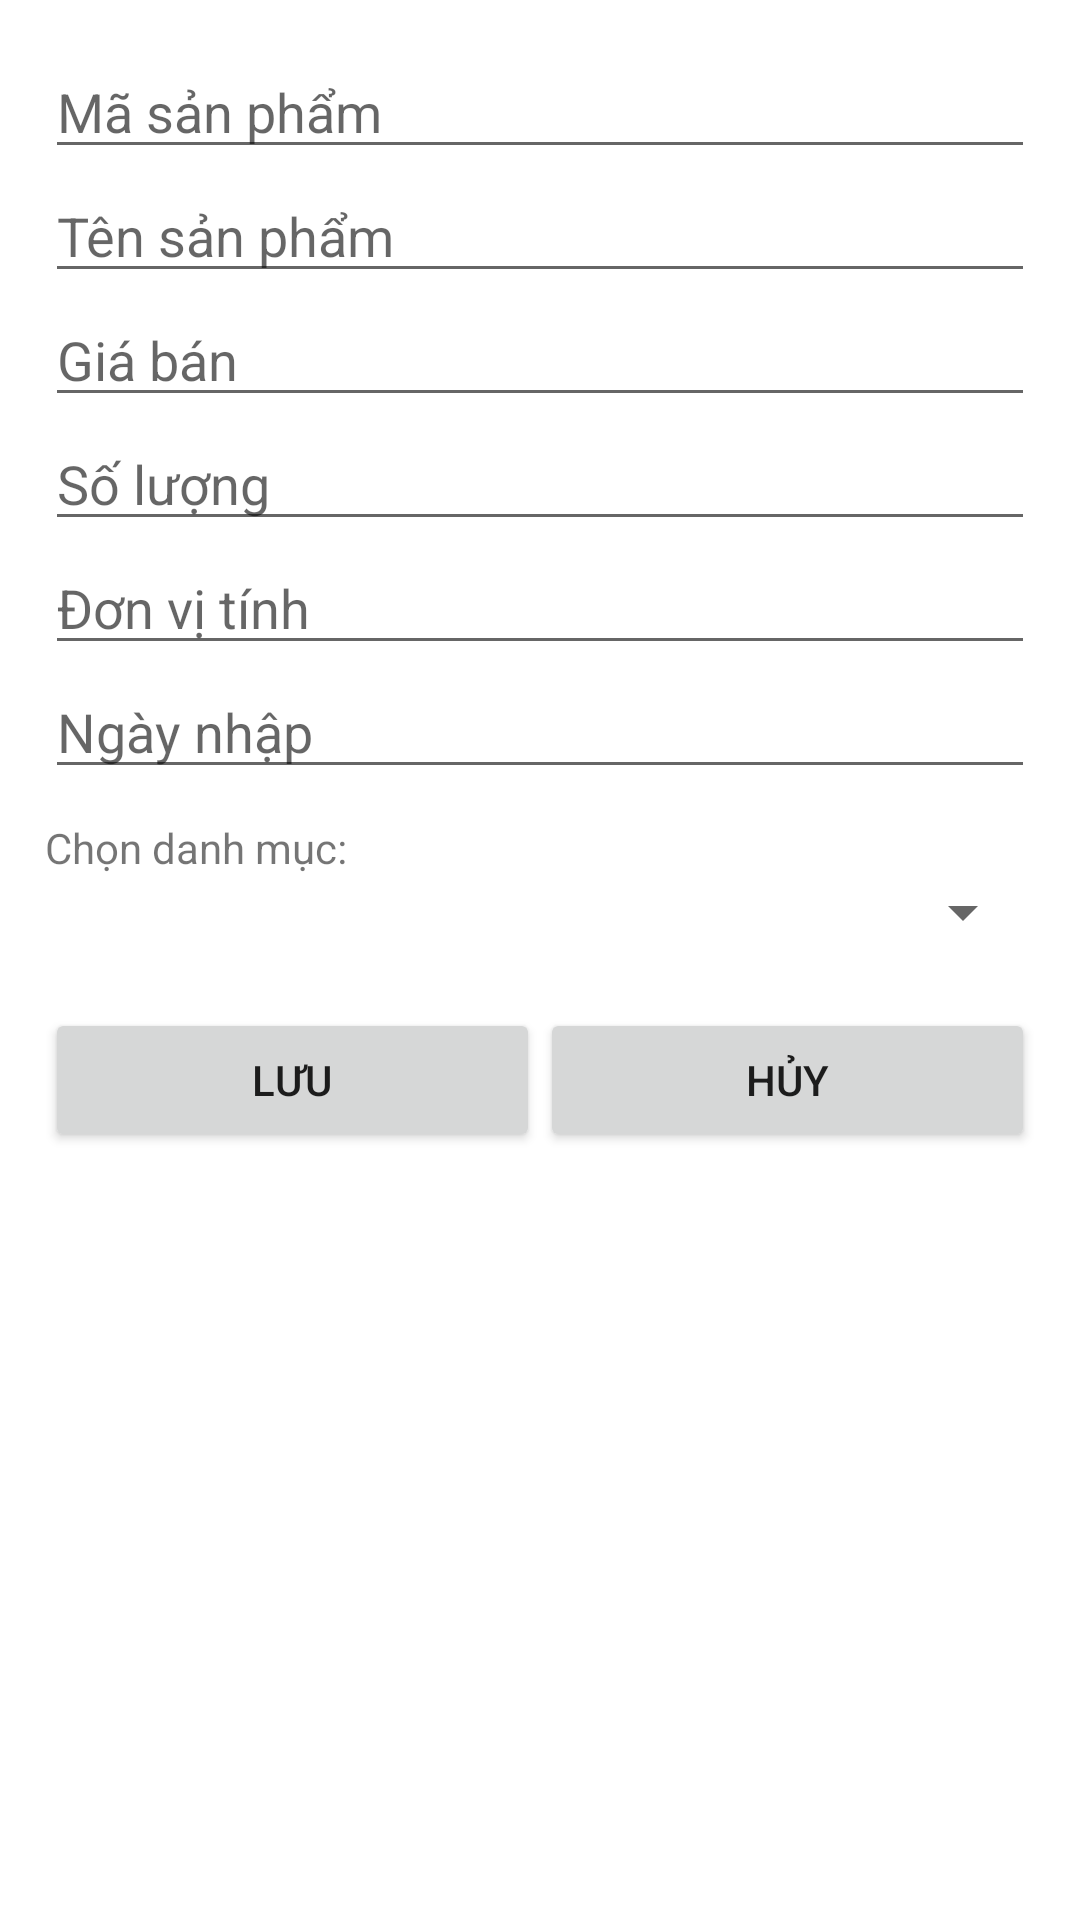

The Android layout XML behind this screen, and the referenced resources:
<!-- AndroidManifest.xml: application theme Theme.MOB2041_PH44995 -->
<!-- res/layout/dialog_them_sanpham.xml -->
<ScrollView xmlns:android="http://schemas.android.com/apk/res/android"
    android:layout_width="match_parent"
    android:layout_height="wrap_content"
    android:padding="15dp">

    <LinearLayout
        android:layout_width="match_parent"
        android:layout_height="wrap_content"
        android:orientation="vertical">

        <EditText android:id="@+id/edtMaSP_Dialog" android:layout_width="match_parent" android:layout_height="wrap_content" android:hint="Mã sản phẩm"/>
        <EditText android:id="@+id/edtTenSP_Dialog" android:layout_width="match_parent" android:layout_height="wrap_content" android:hint="Tên sản phẩm"/>
        <EditText android:id="@+id/edtGiaSP_Dialog" android:layout_width="match_parent" android:layout_height="wrap_content" android:hint="Giá bán" android:inputType="number"/>
        <EditText android:id="@+id/edtSoLuong_Dialog" android:layout_width="match_parent" android:layout_height="wrap_content" android:hint="Số lượng" android:inputType="number"/>
        <EditText android:id="@+id/edtDVT_Dialog" android:layout_width="match_parent" android:layout_height="wrap_content" android:hint="Đơn vị tính"/>
        <EditText android:id="@+id/edtNgay_Dialog" android:layout_width="match_parent" android:layout_height="wrap_content" android:hint="Ngày nhập"/>

        <TextView android:layout_width="wrap_content" android:layout_height="wrap_content" android:text="Chọn danh mục:" android:layout_marginTop="10dp"/>
        <Spinner android:id="@+id/spnDanhMuc_Dialog" android:layout_width="match_parent" android:layout_height="wrap_content" />

        <LinearLayout
            android:layout_width="match_parent"
            android:layout_height="wrap_content"
            android:layout_marginTop="20dp">
            <Button android:id="@+id/btnLuuSP" android:layout_width="0dp" android:layout_weight="1" android:layout_height="wrap_content" android:text="Lưu"/>
            <Button android:id="@+id/btnHuySP" android:layout_width="0dp" android:layout_weight="1" android:layout_height="wrap_content" android:text="Hủy"/>
        </LinearLayout>
    </LinearLayout>
</ScrollView>
<!-- resources referenced by this layout -->
<resources>
  <style name="Theme.MOB2041_PH44995" parent="Theme.MaterialComponents.DayNight.NoActionBar">
          <item name="colorPrimary">#2196F3</item>
          <item name="colorPrimaryVariant">#1976D2</item>
          <item name="colorOnPrimary">@color/white</item>
  
          <item name="android:statusBarColor">#2196F3</item>
      </style>
  <!-- not gathered from this repository: default colours our renderer supplied (Android Studio template values) -->
  <color name="white">#FFFFFFFF</color>
</resources>
